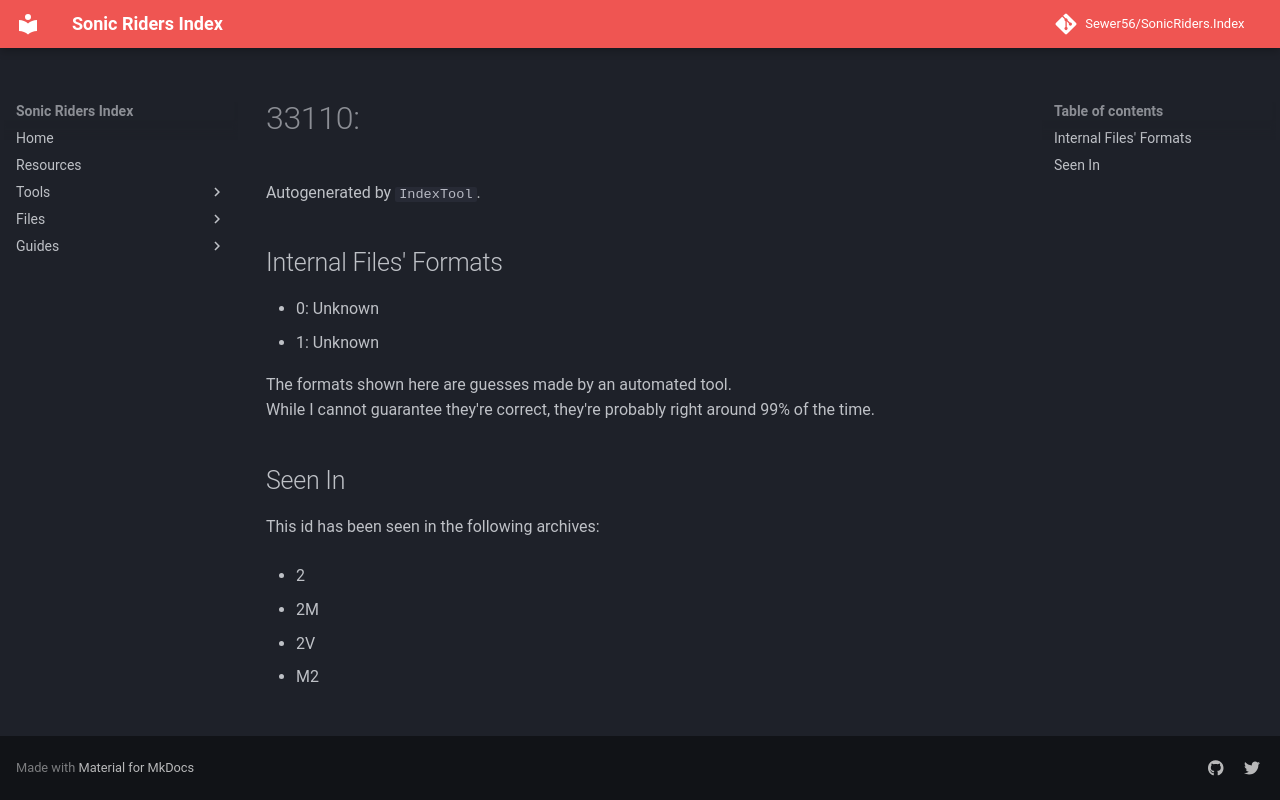

repository: Sewer56/SonicRiders.Index · page: files/groups/33110.html · generator: mkdocs

# 33110: 

Autogenerated by `IndexTool`.  



## Internal Files' Formats
- 0: Unknown
- 1: Unknown

The formats shown here are guesses made by an automated tool.  
While I cannot guarantee they're correct, they're probably right around 99% of the time.

## Seen In

This id has been seen in the following archives:  

- 2  

- 2M  

- 2V  

- M2  
